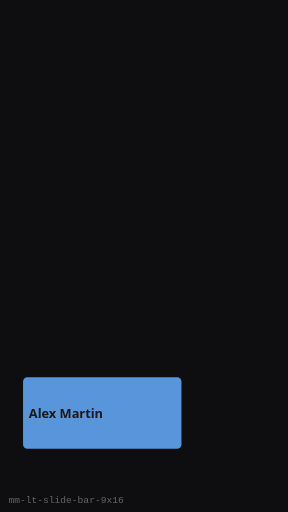
t = 0.00 s
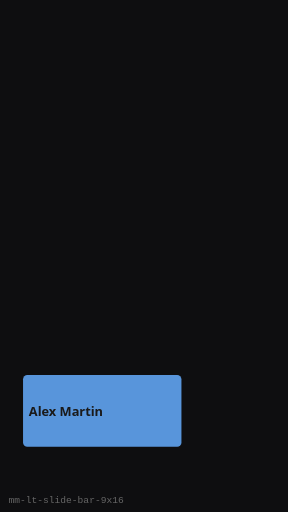
t = 0.25 s
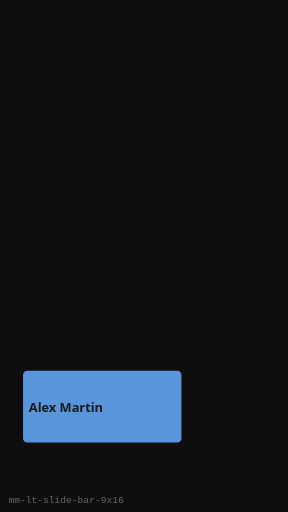
t = 0.75 s
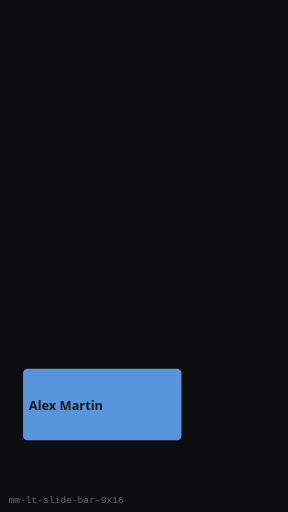
t = 1.00 s
t = 1.25 s: frame unchanged from t = 0.75 s, image omitted
t = 1.75 s: frame unchanged from t = 0.25 s, image omitted

The animated SVG that drew these frames (rendered in a browser with its animation timeline set to each time). Animation: 1 SMIL element (animateTransform=1); one cycle of 2.00 s, repeats indefinitely.

<?xml version="1.0" encoding="UTF-8"?>
<svg xmlns="http://www.w3.org/2000/svg" width="270" height="480" viewBox="0 0 270 480" role="img" aria-label="Slide Bar Lower Third (9:16)">
  <rect width="270" height="480" fill="#0E0E10"/>
  <g><animateTransform attributeName="transform" type="translate" values="0 8;0 0;0 8" dur="2s" repeatCount="indefinite"/>
      <rect x="21.6" y="345.59999999999997" width="148.5" height="67.2" rx="4" fill="#5C9CE6" opacity="0.95"/>
      <text x="27" y="383.99999999999994" fill="#1A1A1A" font-family="Segoe UI, sans-serif" font-size="12" font-weight="600">Alex Martin</text>
    </g>
  <text x="8" y="472" fill="#666" font-size="9" font-family="monospace">mm-lt-slide-bar-9x16</text>
</svg>
